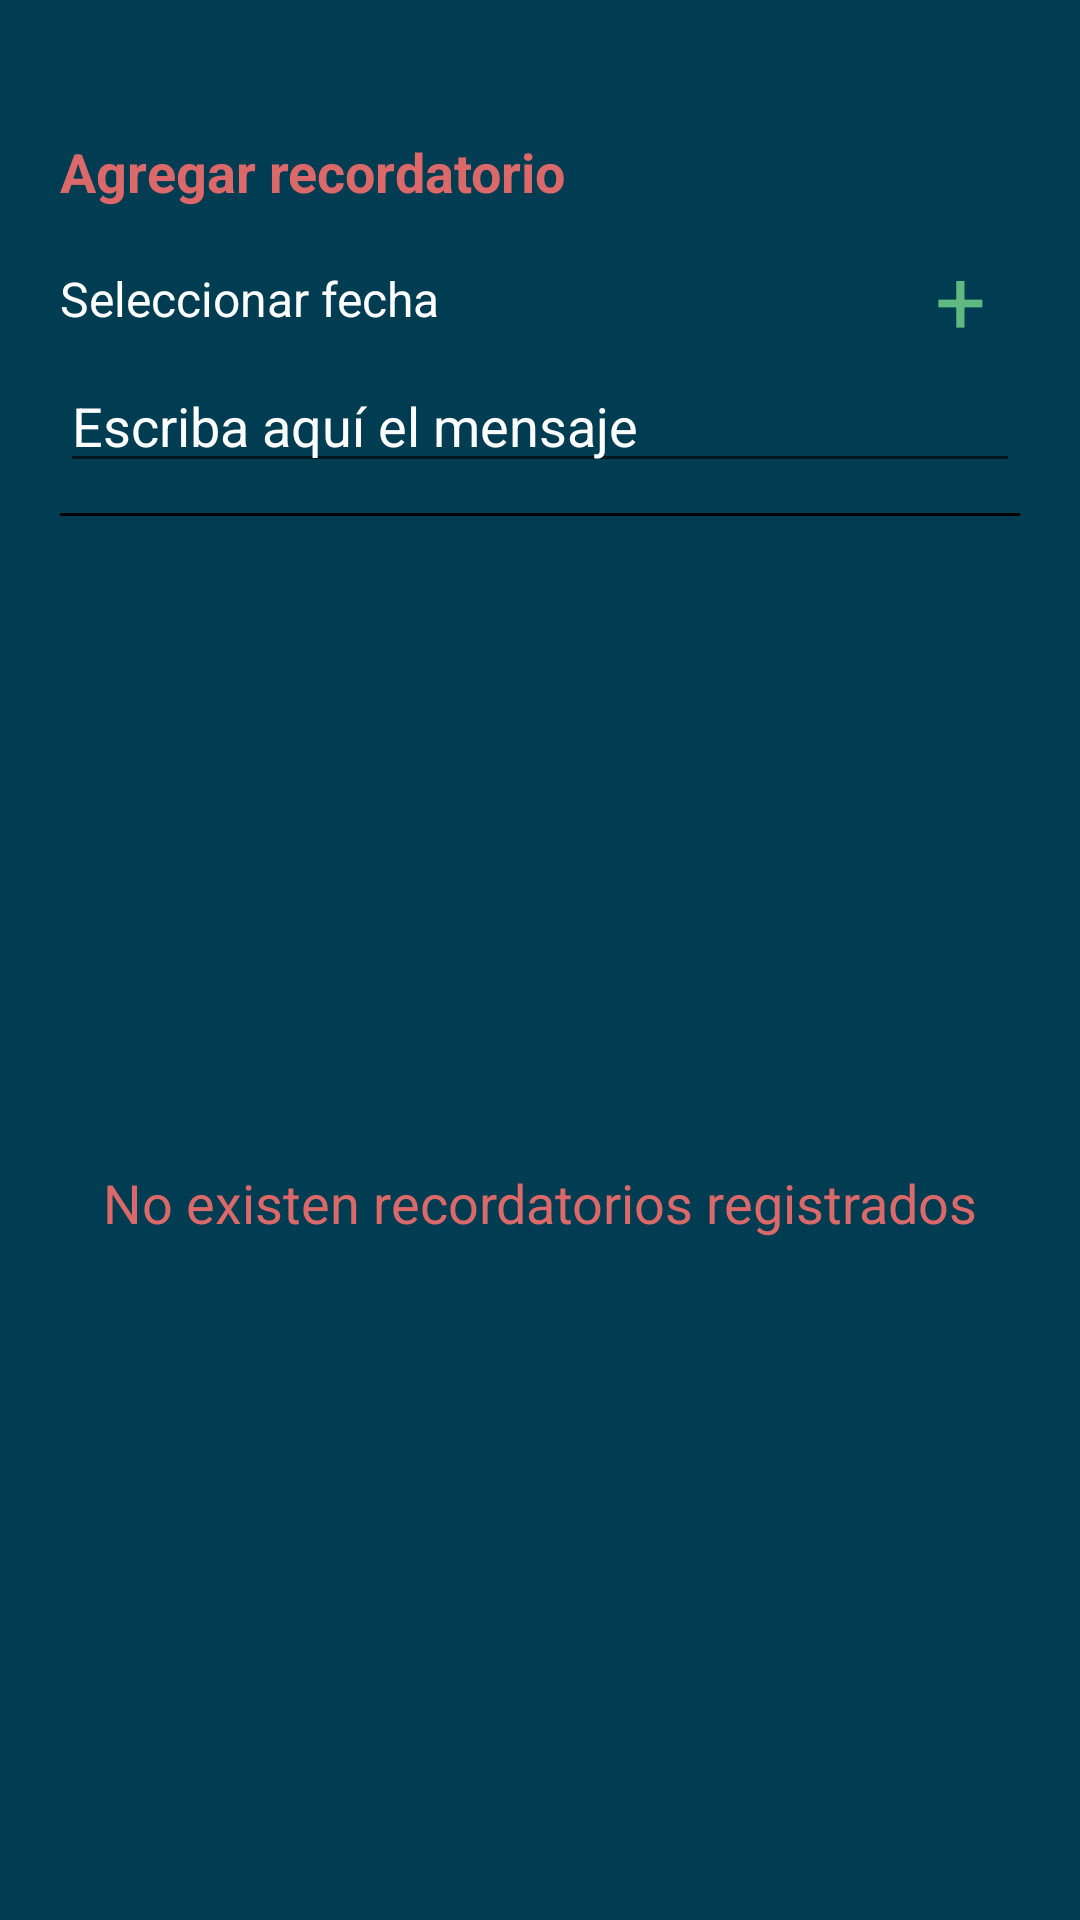

Android layout source for this screen:
<!-- AndroidManifest.xml: application theme AppTheme -->
<!-- res/layout/fragment_recordatorios.xml -->
<?xml version="1.0" encoding="utf-8"?>
<LinearLayout xmlns:android="http://schemas.android.com/apk/res/android"
    android:layout_width="match_parent"
    android:layout_height="match_parent"
    android:background="@color/color_backgroundActivity"
    android:orientation="vertical"
    android:paddingBottom="@dimen/activity_vertical_margin"
    android:paddingLeft="@dimen/activity_horizontal_margin"
    android:paddingRight="@dimen/activity_horizontal_margin"
    android:paddingTop="@dimen/activity_vertical_margin">

    <TextView
        android:layout_width="wrap_content"
        android:layout_height="wrap_content"
        android:layout_marginTop="25dp"
        android:text="@string/agregar_recordatorio"
        android:textColor="@color/link"
        android:textSize="@dimen/tvSize"
        android:textStyle="bold" />

    <RelativeLayout
        android:layout_width="match_parent"
        android:layout_height="wrap_content"
        android:layout_marginTop="10dp">

        <TextView
            android:id="@+id/tv_fecha_nuevo_recordatorio"
            android:layout_width="wrap_content"
            android:layout_height="wrap_content"
            android:layout_alignParentLeft="true"
            android:layout_alignParentStart="true"
            android:layout_centerVertical="true"
            android:text="@string/seleccionar_fecha"
            android:textColor="@color/color_font_blanco"
            android:textSize="16sp" />

        <TextView
            android:id="@+id/btn_agregar_recordatorio"
            style="@style/my_btn_add"
            android:layout_alignParentEnd="true"
            android:layout_alignParentRight="true"
            android:textAlignment="center" />

    </RelativeLayout>

    <EditText
        android:id="@+id/et_msj_recordatorio"
        android:layout_width="match_parent"
        android:layout_height="wrap_content"
        android:hint="@string/escriba_mensaje"
        android:textColor="@color/color_font_blanco"
        android:textColorHint="@color/color_font_blanco" />

    <LinearLayout
        android:layout_width="match_parent"
        android:layout_height="1dp"
        android:layout_marginBottom="10dp"
        android:layout_marginTop="10dp"
        android:background="@android:color/black" />

    <RelativeLayout
        android:layout_width="match_parent"
        android:layout_height="match_parent">

        <android.support.v7.widget.RecyclerView
            android:id="@+id/rv_recordatorios"
            android:layout_width="match_parent"
            android:layout_height="match_parent"
            android:layout_alignParentTop="true" />

        <TextView
            android:id="@+id/tv_no_recordatorios_registrados"
            android:layout_width="wrap_content"
            android:layout_height="wrap_content"
            android:layout_centerInParent="true"
            android:text="@string/no_recordatorios_registrados"
            android:textColor="@color/link"
            android:textSize="@dimen/tvSize" />

    </RelativeLayout>


</LinearLayout>
<!-- resources referenced by this layout -->
<resources>
  <color name="color_backgroundActivity">#003D52</color>
  <color name="color_font_blanco">#ffffff</color>
  <color name="link">#dc6969</color>
  <dimen name="activity_horizontal_margin">20dp</dimen>
  <dimen name="activity_vertical_margin">20dp</dimen>
  <dimen name="tvSize">18sp</dimen>
  <string name="agregar_recordatorio">Agregar recordatorio</string>
  <string name="escriba_mensaje">Escriba aquí el mensaje</string>
  <string name="no_recordatorios_registrados">No existen recordatorios registrados</string>
  <string name="seleccionar_fecha">Seleccionar fecha</string>
  <style name="my_btn_add">
          <item name="android:layout_width">40dp</item>
          <item name="android:layout_height">wrap_content</item>
          <item name="android:text">+</item>
          <item name="android:textColor">@color/colorAccent</item>
          <item name="android:textSize">30sp</item>
      </style>
  <style name="AppTheme" parent="Theme.AppCompat.Light.DarkActionBar">
          
          <item name="colorPrimary">@color/colorPrimary</item>
          <item name="colorPrimaryDark">@color/colorPrimaryDark</item>
          <item name="colorAccent">@color/colorAccent</item>
      </style>
  <color name="colorAccent">#60b981</color>
  <color name="colorPrimary">#1F5D71</color>
  <color name="colorPrimaryDark">#303F9F</color>
</resources>
